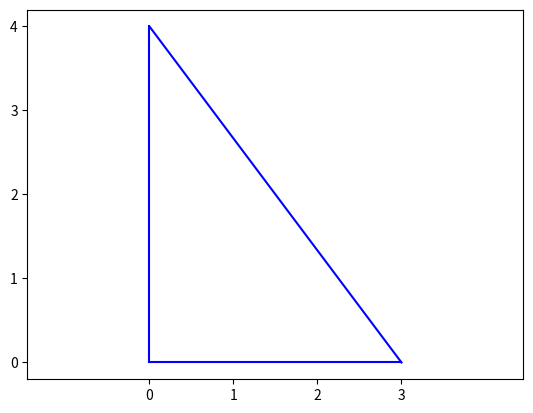

Generate this figure with matplotlib:
from math import sqrt, ceil
import matplotlib.pyplot as plt


class RightTriangle(object):
    def __init__(self, a, b):
        if a <= 0 or b <= 0:
            raise ValueError
        else:
            self.a = a
            self.b = b
            self.h = sqrt(self.a ** 2 + self.b ** 2)

    def plot_triangle(self):
        a_co = [self.a, 0]
        b_co = [0, self.b]

        # Drawing lines from the origin with lengths a and b:
        coordinates = [a_co, b_co]
        for co in coordinates:
            plt.plot([0, co[0]], [0, co[1]], 'b')

        # Line between a_co and b_co
        plt.plot(a_co, b_co, 'b')

        # Formatting
        plt.axis('equal')
        plt.xticks(range(ceil(self.a) + 1))
        plt.yticks(range(ceil(self.b) + 1))

        # Show
        plt.show()


def test_Right_Triangle():
    success = False
    try:
        triangle3 = RightTriangle(1, -1)
    except ValueError:
        success = True
    assert success


test_Right_Triangle()

triangle1 = RightTriangle(1, 1)
triangle2 = RightTriangle(3, 4)

print(triangle1.h)
print(triangle2.h)
triangle2.plot_triangle()

"""
Terminal>>python right_triangle.py
1.4142135623730951
5.0
"""
